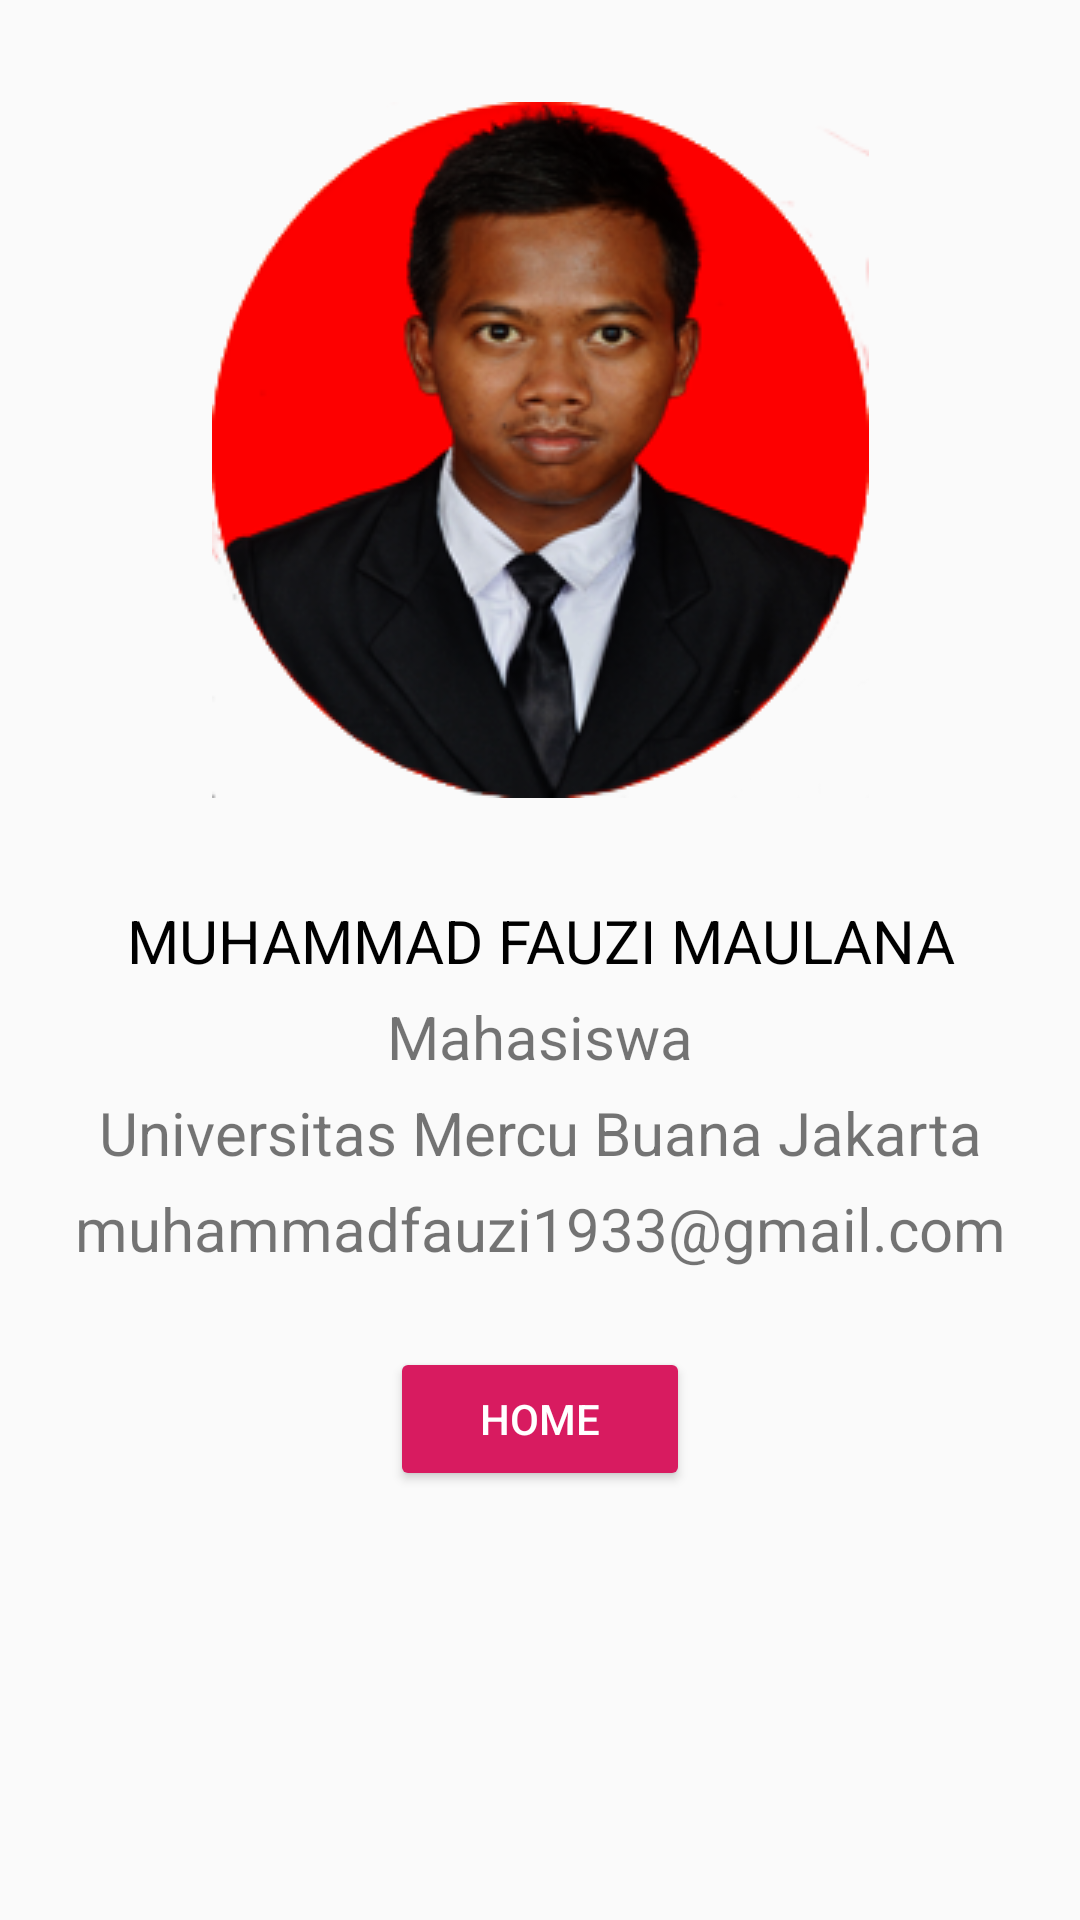

Layout XML and referenced resources for this Android screen:
<!-- AndroidManifest.xml: application theme AppTheme -->
<!-- res/layout/activity_about.xml -->
<?xml version="1.0" encoding="utf-8"?>
<LinearLayout xmlns:android="http://schemas.android.com/apk/res/android"
    android:orientation="vertical"
    android:layout_width="match_parent"
    android:layout_height="match_parent">

    <FrameLayout
        android:layout_width="match_parent"
        android:layout_height="wrap_content">

        <ImageView
            android:id="@+id/my_image"
            android:layout_width="match_parent"
            android:layout_height="300dp"
            android:adjustViewBounds="true"
            android:scaleType="center"
            android:src="@drawable/fauzi1"/>

    </FrameLayout>

    <TextView
        android:id="@+id/name"
        android:layout_width="match_parent"
        android:layout_height="wrap_content"
        android:gravity="center"
        android:textSize="20sp"
        android:textColor="@android:color/black"
        android:text="@string/name"/>

    <TextView
        android:id="@+id/mhs"
        android:layout_width="match_parent"
        android:layout_height="wrap_content"
        android:layout_marginTop="5dp"
        android:gravity="center"
        android:textSize="20sp"
        android:text="@string/mahasiswa"/>

    <TextView
        android:id="@+id/kampus"
        android:layout_width="match_parent"
        android:layout_height="wrap_content"
        android:layout_marginTop="5dp"
        android:gravity="center"
        android:textSize="20sp"

        android:text="@string/kampus"/>

    <TextView
        android:id="@+id/mail"
        android:layout_width="match_parent"
        android:layout_height="wrap_content"
        android:layout_marginTop="5dp"
        android:gravity="center"
        android:textSize="20sp"
        android:text="@string/email"/>

    <LinearLayout
        android:layout_width="match_parent"
        android:layout_height="100dp"
        android:gravity="center">

        <Button
            android:id="@+id/btn_home"
            style="@style/ButtonGeneral"
            android:layout_marginTop="16dp"
            android:layout_width="100dp"
            android:layout_height="wrap_content"
            android:gravity="center"
            android:text="@string/back" />

    </LinearLayout>



</LinearLayout>
<!-- resources referenced by this layout -->
<resources>
  <!-- drawable fauzi1: png bitmap (drawable, 64700 bytes) -->
  <string name="back">HOME</string>
  <string name="email">muhammadfauzi1933@gmail.com</string>
  <string name="kampus">Universitas Mercu Buana Jakarta</string>
  <string name="mahasiswa">Mahasiswa</string>
  <string name="name">MUHAMMAD FAUZI MAULANA</string>
  <style name="ButtonGeneral" parent="@style/Widget.AppCompat.Button.Colored">
          <item name="android:layout_width">match_parent</item>
          <item name="android:layout_height">wrap_content</item>
          <item name="android:layout_marginRight">16dp</item>
          <item name="android:layout_marginLeft">16dp</item>
          <item name="android:layout_marginBottom">16dp</item>
      </style>
  <style name="AppTheme" parent="Theme.AppCompat.Light.DarkActionBar">
          
          <item name="colorPrimary">@color/colorPrimary</item>
          <item name="colorPrimaryDark">@color/colorPrimaryDark</item>
          <item name="colorAccent">@color/colorAccent</item>
      </style>
  <color name="colorPrimary">#FF0000</color>
  <color name="colorPrimaryDark">#800000</color>
  <color name="colorAccent">#D81B60</color>
</resources>
